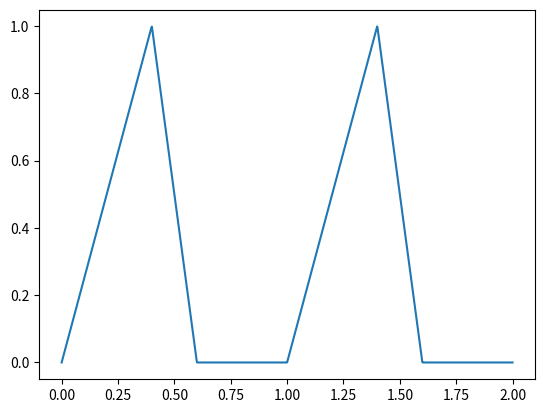

This figure's Python source:
import numpy as np
import matplotlib.pyplot as plt
def func(i):
    return i%4+1
# print(np.fromfunction(func, (10,)))
#fromfunction函数的第一个参数为计算每个数组元素的函数，第二个参数为数组的大小(shape)，因为
# 它支持多维数组，所以第二个参数必须是一个序列
def triangle_func(c, c0, hc):
    def trifunc(x):
        x = x - int(x) # 三角波的周期为1，因此只取x坐标的小数部分进行计算
        if x >= c: r = 0.0
        elif x < c0: r = x / c0 * hc
        else: r = (c-x) / (c-c0) * hc
        return r
    # 用trifunc函数创建一个ufunc函数，可以直接对数组进行计算, 不过通过此函数
    # 计算得到的是一个Object数组，需要进行类型转换
    return np.frompyfunc(trifunc, 1, 1)
x = np.linspace(0, 2, 1000)
y2 = triangle_func(0.6, 0.4, 1.0)(x)
# print(y2)
plt.plot(x,y2)
plt.show()
plt.pause(0.1)
